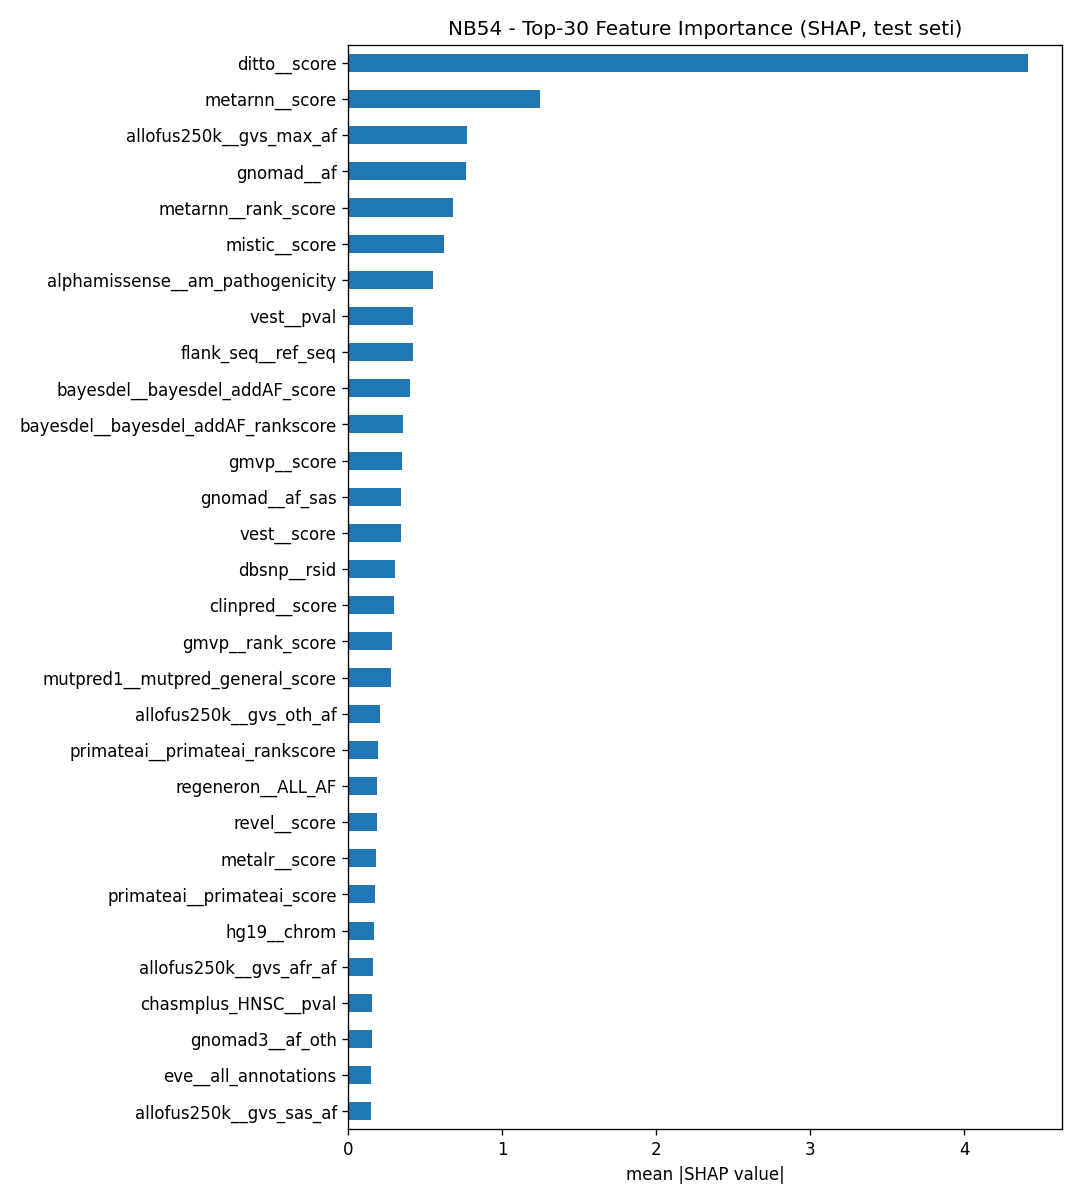

Source data for this figure (header and first rows):
, 0
ditto__score, 4.415
metarnn__score, 1.246
allofus250k__gvs_max_af, 0.7711
gnomad__af, 0.7608
metarnn__rank_score, 0.6779
mistic__score, 0.6182
alphamissense__am_pathogenicity, 0.5512
vest__pval, 0.4226
flank_seq__ref_seq, 0.4203
bayesdel__bayesdel_addAF_score, 0.3987
bayesdel__bayesdel_addAF_rankscore, 0.3542
gmvp__score, 0.3467
gnomad__af_sas, 0.343
vest__score, 0.3419
dbsnp__rsid, 0.2994
clinpred__score, 0.2955
gmvp__rank_score, 0.2855
mutpred1__mutpred_general_score, 0.2774
allofus250k__gvs_oth_af, 0.2058
primateai__primateai_rankscore, 0.1922
regeneron__ALL_AF, 0.1842
revel__score, 0.1838
metalr__score, 0.1822
primateai__primateai_score, 0.1711
hg19__chrom, 0.163
allofus250k__gvs_afr_af, 0.1603
chasmplus_HNSC__pval, 0.152
gnomad3__af_oth, 0.1518
eve__all_annotations, 0.1484
allofus250k__gvs_sas_af, 0.1437
